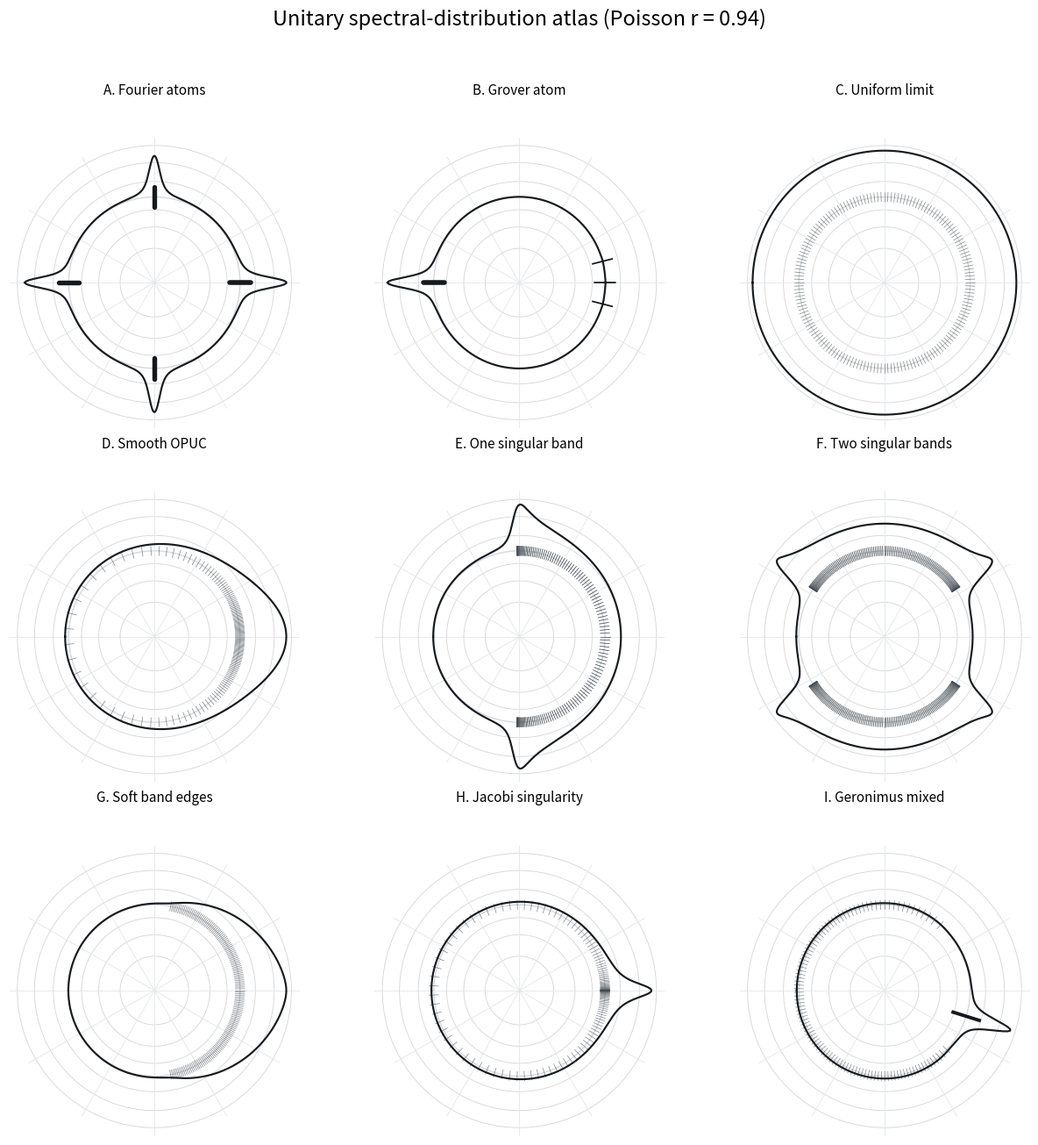
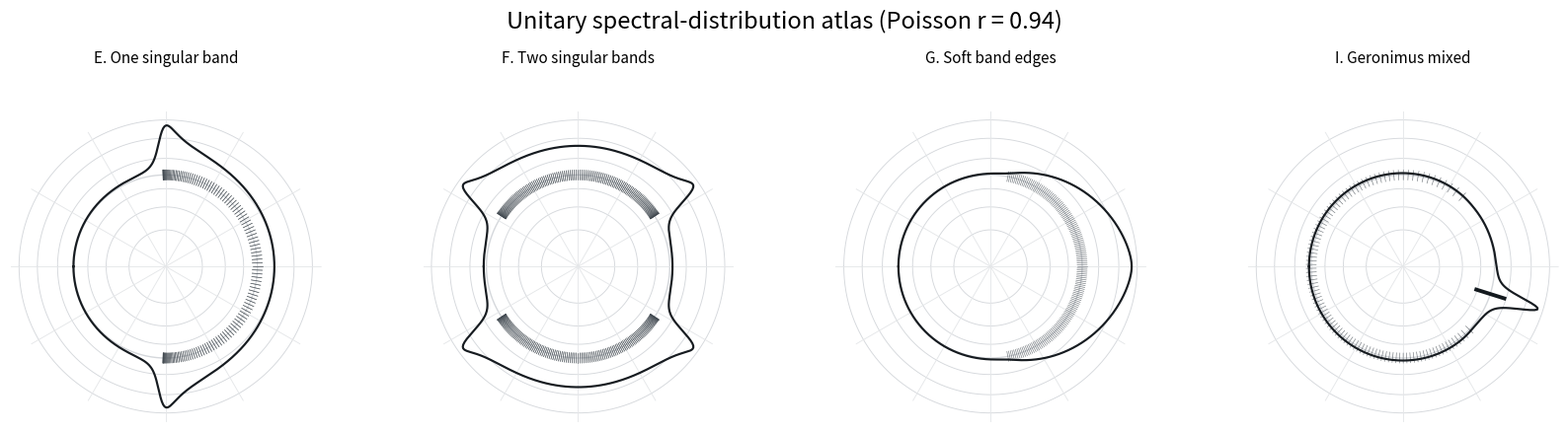

These figures' Python source, in order:
#!/usr/bin/env python3
"""Regenerate the unitary spectral atlas examples.

Documentation helper; requires numpy and matplotlib (not MATLAB).
Reproduces the analytic examples and circular style in the atlas, not the
SVG assets byte-for-byte.

Run: python docs/figures/plot_spectral_atlas.py --out atlas_plots
"""
from __future__ import annotations
import argparse
from pathlib import Path
import numpy as np
import matplotlib
matplotlib.use('Agg')
import matplotlib.pyplot as plt

R = 0.94
TWO_PI = 2 * np.pi

def wrap(x):
    return (np.asarray(x) + np.pi) % TWO_PI - np.pi

def quadrature(fn, n=2800):
    th = -np.pi + TWO_PI * (np.arange(n) + .5) / n
    w = np.maximum(0., fn(th))
    return th, w / w.sum()

def quantiles(th, weights, n=140):
    order = np.argsort(th)
    th, w = th[order], weights[order]
    return np.interp((np.arange(n)+.5)/n, np.cumsum(w), th)

def smoothing(grid, phases, weights):
    assert abs(np.sum(weights)-1.) < 1e-10
    result = np.empty(len(grid))
    for k,t in enumerate(grid):
        result[k] = np.sum(weights * (1-R*R) /
                           (TWO_PI * (1-2*R*np.cos(t-phases)+R*R)))
    return result

def examples():
    # Exact finite counting measures: DFT, Grover, cyclic shift.
    A = (np.array([0.,np.pi/2,-np.pi,-np.pi/2]),
         np.array([17,15,16,16],dtype=float)/64)
    alpha = 2*np.arcsin(np.sqrt(2/128))
    B = (np.array([-np.pi,0.,alpha,-alpha]),
         np.array([125,1,1,1],dtype=float)/128)
    C = (wrap(TWO_PI*np.arange(160)/160),np.ones(160)/160)
    # Underlying Bernstein-Szego measure, not CMV trace law.
    D = quadrature(lambda t:(1-.6**2)/
                   (TWO_PI*(1+.6**2-2*.6*np.cos(t))))
    # Exact finite cycle propagator and Dirac phase laws.
    E = (wrap(-1.6*np.cos(TWO_PI*np.arange(256)/256)),np.ones(256)/256)
    nu = np.sqrt(1-.55**2)
    omega = np.arccos(nu*np.cos(TWO_PI*np.arange(256)/256))
    F = (np.r_[omega,-omega],np.ones(512)/512)
    # Spherical rotation in scaling delta=c/L, exact multiplicity law.
    L,c=70,1.4
    m=np.arange(-L+1,L)
    G=(m*c/L,(L-np.abs(m))/L**2)
    # Underlying generalized circular Jacobi measure.
    H=quadrature(lambda t:(4*np.sin(t/2)**2)**(-.35),n=3400)
    # Underlying Geronimus e_1 measure with an isolated atom.
    a=.3+.2j
    edge=2*np.arcsin(abs(a))
    b=2*np.angle(1+np.conj(a))
    mass=2*(a.real+abs(a)**2)/abs(1+a)**2
    def continuous(t):
        t=wrap(t)
        ans=np.zeros_like(t)
        ok=np.abs(t)>edge
        ans[ok]=np.sqrt(np.maximum(0,np.sin(t[ok]/2)**2-abs(a)**2))/(
            TWO_PI*abs(1+a)*np.abs(np.sin((t[ok]-b)/2)))
        return ans
    iph,iw=quadrature(continuous,n=5000)
    I=(np.r_[iph,b],np.r_[iw*(1-mass),mass])
    return [
        ('A. Fourier atoms',A,A[0],True,None),
        ('B. Grover atom',B,B[0],True,None),
        ('C. Uniform limit',C,C[0],False,None),
        ('D. Smooth OPUC',D,quantiles(*D),False,'quantiles'),
        ('E. One singular band',E,E[0],False,None),
        ('F. Two singular bands',F,F[0],False,None),
        ('G. Soft band edges',G,G[0],False,None),
        ('H. Jacobi singularity',H,quantiles(*H),False,'quantiles'),
        ('I. Geronimus mixed',I,quantiles(iph,iw,105),True,b),
    ]

def draw(ax,entry,grid):
    title,(phases,weights),hairlines,show_atoms,marker=entry
    assert np.isfinite(weights).all() and (weights>=0).all()
    assert abs(weights.sum()-1)<1e-10
    rho=smoothing(grid,phases,weights)
    ax.set_theta_zero_location('E')
    ax.set_theta_direction(1)
    ax.set_rlim(0,1.7)
    ax.set_axis_off()
    for r in (.40,.65,.85,1.,1.18,1.4,1.6):
        ax.plot(grid,np.full_like(grid,r),color='#d5d8dc',
                lw=.65 if r!=1 else 1.0,zorder=0)
    for ang in np.arange(12)*np.pi/6:
        ax.plot([ang,ang],[0,1.69],color='#e5e7e9',lw=.65,zorder=0)
    for ang in hairlines:
        ax.plot([ang,ang],[.945,1.055],color='#424a51',
                lw=.48,alpha=.7,solid_capstyle='round',zorder=2)
    if show_atoms:
        if marker is not None and not isinstance(marker,str):
            ax.plot([marker,marker],[.84,1.16],color='#13191e',lw=2.8,zorder=3)
        else:
            for ang,w in zip(phases,weights):
                ax.plot([ang,ang],[.88,1.12],color='#15191e',
                        lw=1+3*np.sqrt(w/weights.max()),
                        solid_capstyle='round',zorder=3)
    ax.plot(grid,1+.54*rho/max(rho),color='#161b20',lw=1.55,zorder=4)
    ax.set_title(title,fontsize=11,pad=16)

def save_gallery(out,examples,indices,filename,rows,cols):
    fig=plt.figure(figsize=(4.3*cols,4.4*rows),dpi=180)
    grid=np.linspace(-np.pi,np.pi,600)
    for i,k in enumerate(indices):
        ax=fig.add_subplot(rows,cols,i+1,projection='polar')
        draw(ax,examples[k],grid)
    fig.suptitle('Unitary spectral-distribution atlas (Poisson r = 0.94)',
                 fontsize=17,y=.995)
    fig.tight_layout(rect=[.01,.01,.99,.97])
    for ext in ('png','svg'):
        fig.savefig(out/f'{filename}.{ext}',dpi=220,bbox_inches='tight')
    plt.close(fig)

def main():
    parser=argparse.ArgumentParser(description=__doc__)
    parser.add_argument('--out',type=Path,default=Path('atlas_plots'))
    args=parser.parse_args()
    args.out.mkdir(exist_ok=True,parents=True)
    ex=examples()
    save_gallery(args.out,ex,range(9),
                 'spectral_distribution_classification_plate',3,3)
    save_gallery(args.out,ex,[4,5,6,8],
                 'spectral_distribution_edge_gallery',1,4)
    print('Wrote atlas images to',args.out)

if __name__ == '__main__':
    main()
